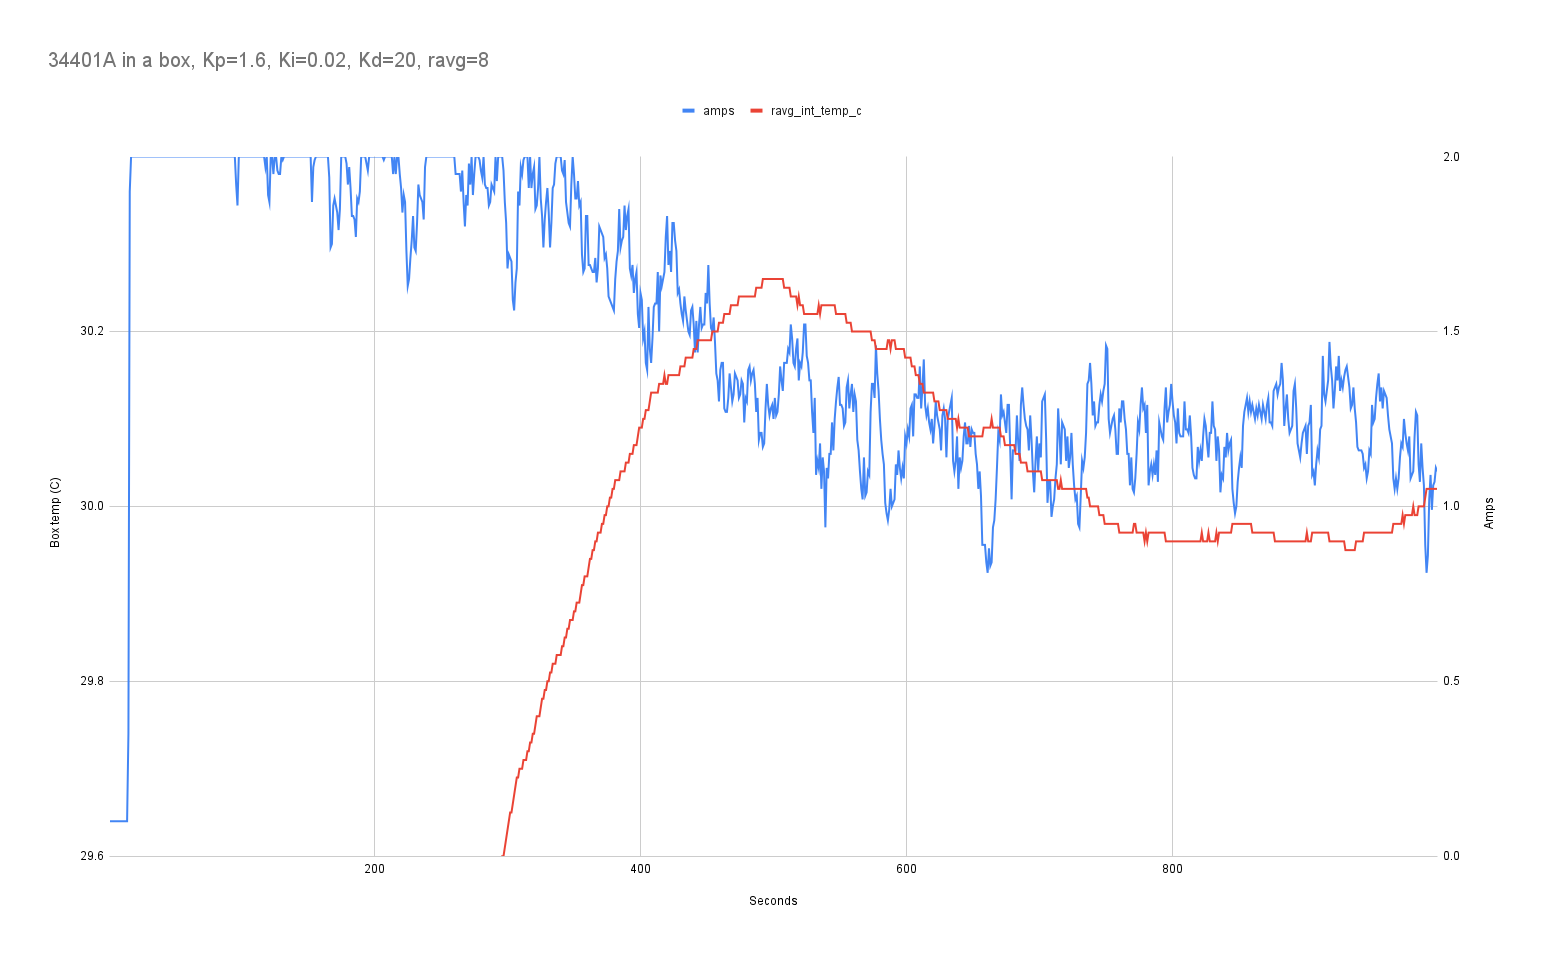

The table this chart was drawn from, first rows:
time_s, int_temp_c, int_temp_f, int_humid, ext_temp_c, ext_temp_f, ext_humid, ravg_int_temp_c, amps, pid_i
1, 26.46, 79.62, 45.68, 24.00, 75.20, 51.79, 25.18, 0.10, 0.00
2, 26.48, 79.66, 45.69, 23.98, 75.16, 51.79, 25.37, 0.10, 0.00
3, 26.49, 79.68, 45.67, 23.99, 75.18, 51.78, 25.55, 0.10, 0.00
4, 26.51, 79.72, 45.67, 23.98, 75.16, 51.78, 25.74, 0.10, 0.00
5, 26.51, 79.72, 45.64, 23.98, 75.16, 51.79, 25.93, 0.10, 0.00
6, 26.52, 79.74, 45.66, 23.97, 75.14, 51.78, 26.12, 0.10, 0.00
7, 26.54, 79.78, 45.67, 23.98, 75.16, 51.78, 26.31, 0.10, 0.00
8, 26.56, 79.81, 45.67, 23.95, 75.10, 51.79, 26.51, 0.10, 0.00
9, 26.57, 79.83, 45.67, 23.97, 75.14, 51.79, 26.52, 0.10, 0.00
10, 26.58, 79.85, 45.67, 23.97, 75.14, 51.79, 26.54, 0.10, 0.00
11, 26.58, 79.85, 45.65, 23.96, 75.12, 51.78, 26.55, 0.10, 0.00
12, 26.60, 79.87, 45.64, 23.97, 75.14, 51.79, 26.56, 0.10, 0.00
13, 26.64, 79.95, 45.62, 23.97, 75.14, 51.79, 26.58, 0.10, 0.00
14, 26.63, 79.93, 45.62, 23.95, 75.10, 51.79, 26.59, 0.10, 0.00
15, 26.64, 79.95, 45.61, 23.96, 75.12, 51.79, 26.60, 0.35, 0.07
16, 26.62, 79.91, 45.61, 23.96, 75.12, 51.78, 26.61, 1.90, 0.14
17, 26.66, 79.99, 45.59, 23.96, 75.12, 51.79, 26.62, 2.00, 0.14
18, 26.66, 79.99, 45.59, 23.95, 75.10, 51.78, 26.63, 2.00, 0.14
19, 26.68, 80.03, 45.61, 23.92, 75.06, 51.80, 26.64, 2.00, 0.14
20, 26.67, 80.01, 45.57, 23.94, 75.08, 51.79, 26.65, 2.00, 0.14
21, 26.71, 80.08, 45.57, 23.95, 75.10, 51.80, 26.66, 2.00, 0.14
22, 26.70, 80.06, 45.56, 23.94, 75.08, 51.79, 26.67, 2.00, 0.14
23, 26.70, 80.06, 45.54, 23.94, 75.08, 51.79, 26.68, 2.00, 0.14
24, 26.71, 80.08, 45.53, 23.94, 75.08, 51.79, 26.69, 2.00, 0.14
25, 26.73, 80.12, 45.54, 23.92, 75.06, 51.79, 26.70, 2.00, 0.14
26, 26.75, 80.14, 45.51, 23.95, 75.10, 51.79, 26.71, 2.00, 0.14
27, 26.77, 80.18, 45.51, 23.95, 75.10, 51.79, 26.72, 2.00, 0.14
28, 26.76, 80.16, 45.49, 23.92, 75.06, 51.77, 26.73, 2.00, 0.14
29, 26.78, 80.20, 45.49, 23.94, 75.08, 51.79, 26.74, 2.00, 0.14
30, 26.77, 80.18, 45.47, 23.95, 75.10, 51.78, 26.75, 2.00, 0.14
31, 26.80, 80.24, 45.46, 23.92, 75.06, 51.80, 26.76, 2.00, 0.14
32, 26.80, 80.24, 45.45, 23.95, 75.10, 51.79, 26.77, 2.00, 0.14
33, 26.81, 80.26, 45.45, 23.96, 75.12, 51.79, 26.78, 2.00, 0.14
34, 26.81, 80.26, 45.44, 23.95, 75.10, 51.79, 26.79, 2.00, 0.14
35, 26.83, 80.30, 45.43, 23.96, 75.12, 51.79, 26.79, 2.00, 0.14
36, 26.83, 80.30, 45.41, 23.94, 75.08, 51.81, 26.80, 2.00, 0.14
37, 26.89, 80.39, 45.39, 23.96, 75.12, 51.81, 26.82, 2.00, 0.14
38, 26.87, 80.37, 45.39, 23.96, 75.12, 51.81, 26.83, 2.00, 0.14
39, 26.89, 80.39, 45.36, 23.96, 75.12, 51.79, 26.84, 2.00, 0.14
40, 26.92, 80.45, 45.38, 23.96, 75.12, 51.81, 26.86, 2.00, 0.14
41, 26.93, 80.47, 45.35, 23.94, 75.08, 51.81, 26.87, 2.00, 0.14
42, 26.93, 80.47, 45.34, 23.96, 75.12, 51.81, 26.89, 2.00, 0.14
43, 26.95, 80.51, 45.32, 23.95, 75.10, 51.81, 26.90, 2.00, 0.14
44, 26.95, 80.51, 45.32, 23.94, 75.08, 51.81, 26.91, 2.00, 0.14
45, 26.97, 80.55, 45.32, 23.94, 75.08, 51.81, 26.93, 2.00, 0.14
46, 27.00, 80.61, 45.29, 23.97, 75.14, 51.81, 26.94, 2.00, 0.14
47, 27.01, 80.62, 45.30, 23.95, 75.10, 51.81, 26.96, 2.00, 0.14
48, 26.99, 80.59, 45.29, 23.95, 75.10, 51.81, 26.97, 2.00, 0.14
49, 27.04, 80.66, 45.26, 23.92, 75.06, 51.80, 26.98, 2.00, 0.14
50, 27.02, 80.64, 45.26, 23.94, 75.08, 51.81, 26.99, 2.00, 0.14
51, 27.06, 80.70, 45.25, 23.91, 75.05, 51.79, 27.01, 2.00, 0.14
52, 27.06, 80.70, 45.24, 23.94, 75.08, 51.79, 27.02, 2.00, 0.14
53, 27.10, 80.78, 45.22, 23.92, 75.06, 51.79, 27.04, 2.00, 0.14
54, 27.12, 80.82, 45.21, 23.92, 75.06, 51.80, 27.05, 2.00, 0.14
55, 27.12, 80.82, 45.20, 23.92, 75.06, 51.79, 27.06, 2.00, 0.14
56, 27.13, 80.84, 45.20, 23.92, 75.06, 51.81, 27.08, 2.00, 0.14
57, 27.15, 80.88, 45.19, 23.91, 75.05, 51.80, 27.10, 2.00, 0.14
58, 27.14, 80.86, 45.17, 23.91, 75.05, 51.80, 27.11, 2.00, 0.14
59, 27.17, 80.91, 45.16, 23.92, 75.06, 51.80, 27.13, 2.00, 0.14
60, 27.23, 81.01, 45.15, 23.90, 75.03, 51.79, 27.15, 2.00, 0.14
... 1,952 more rows
